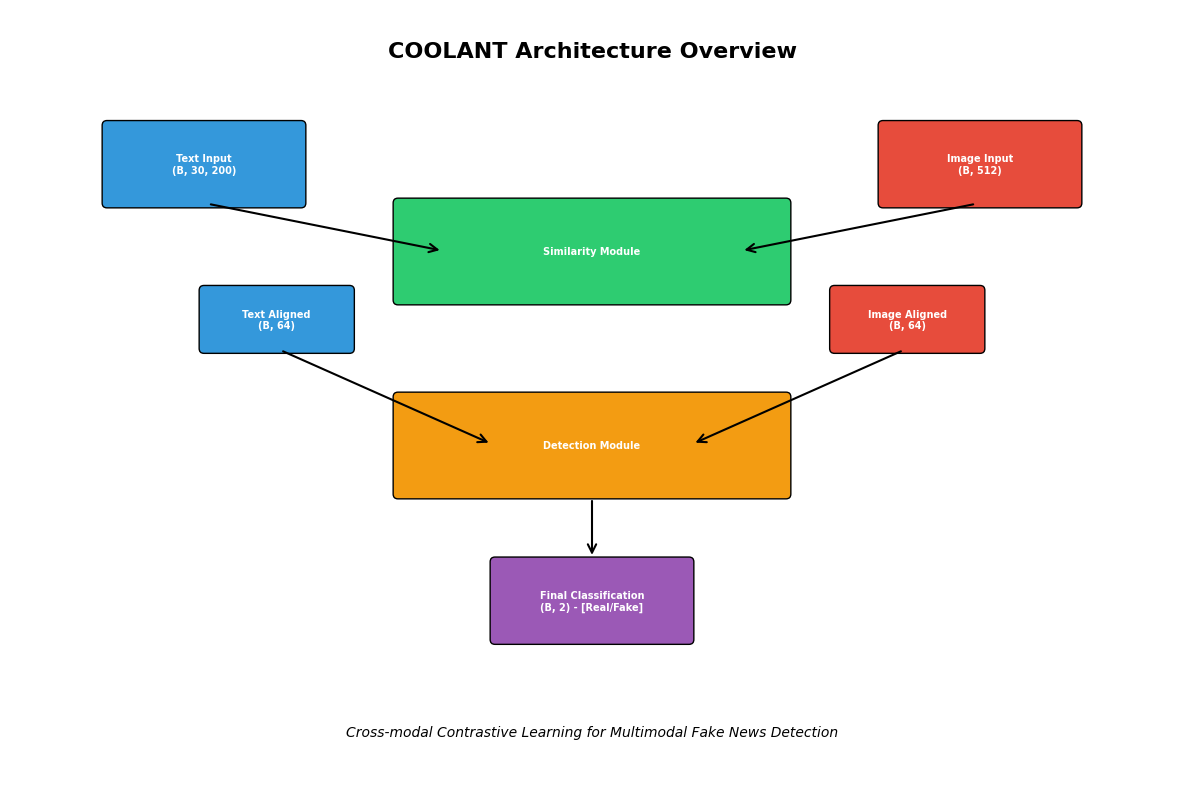
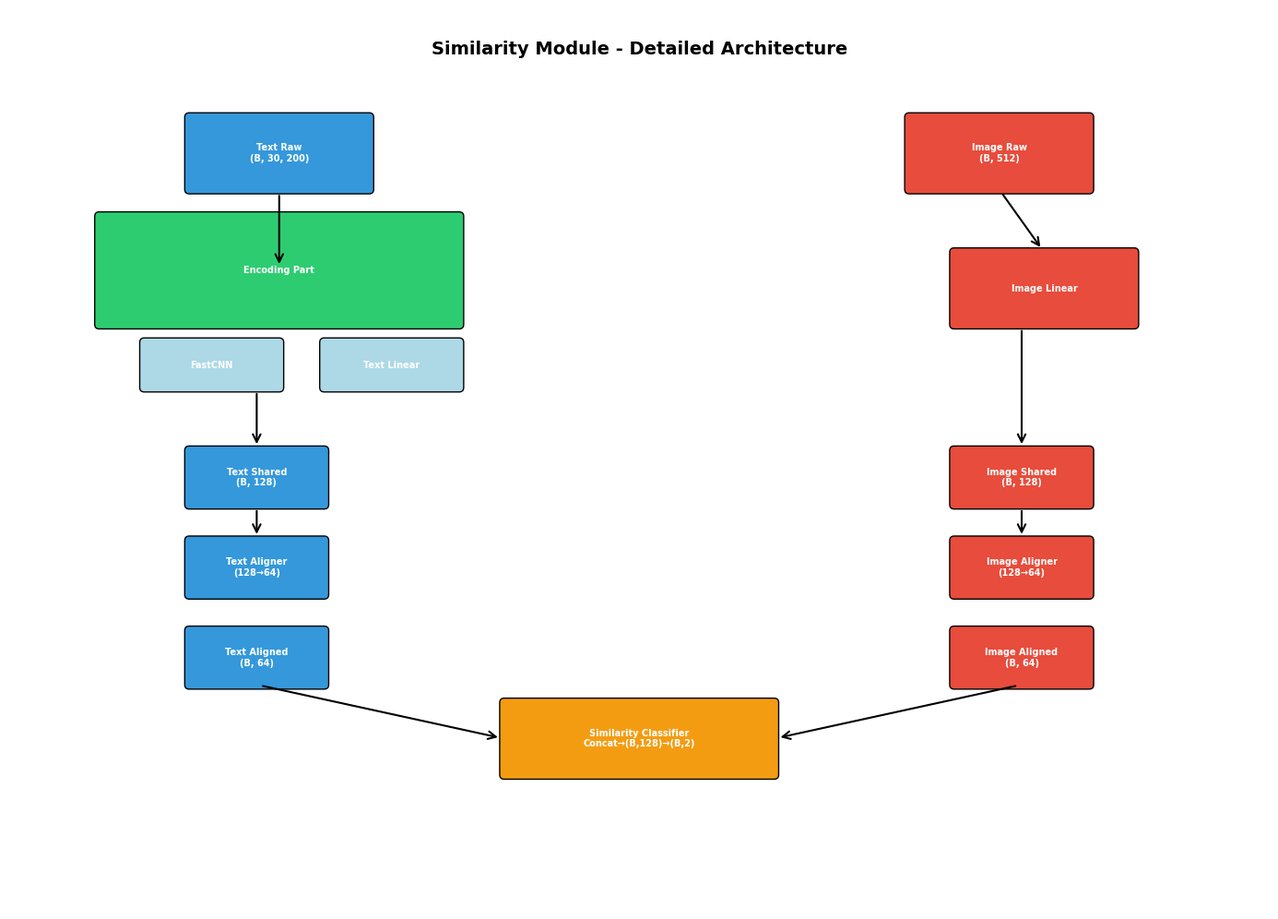
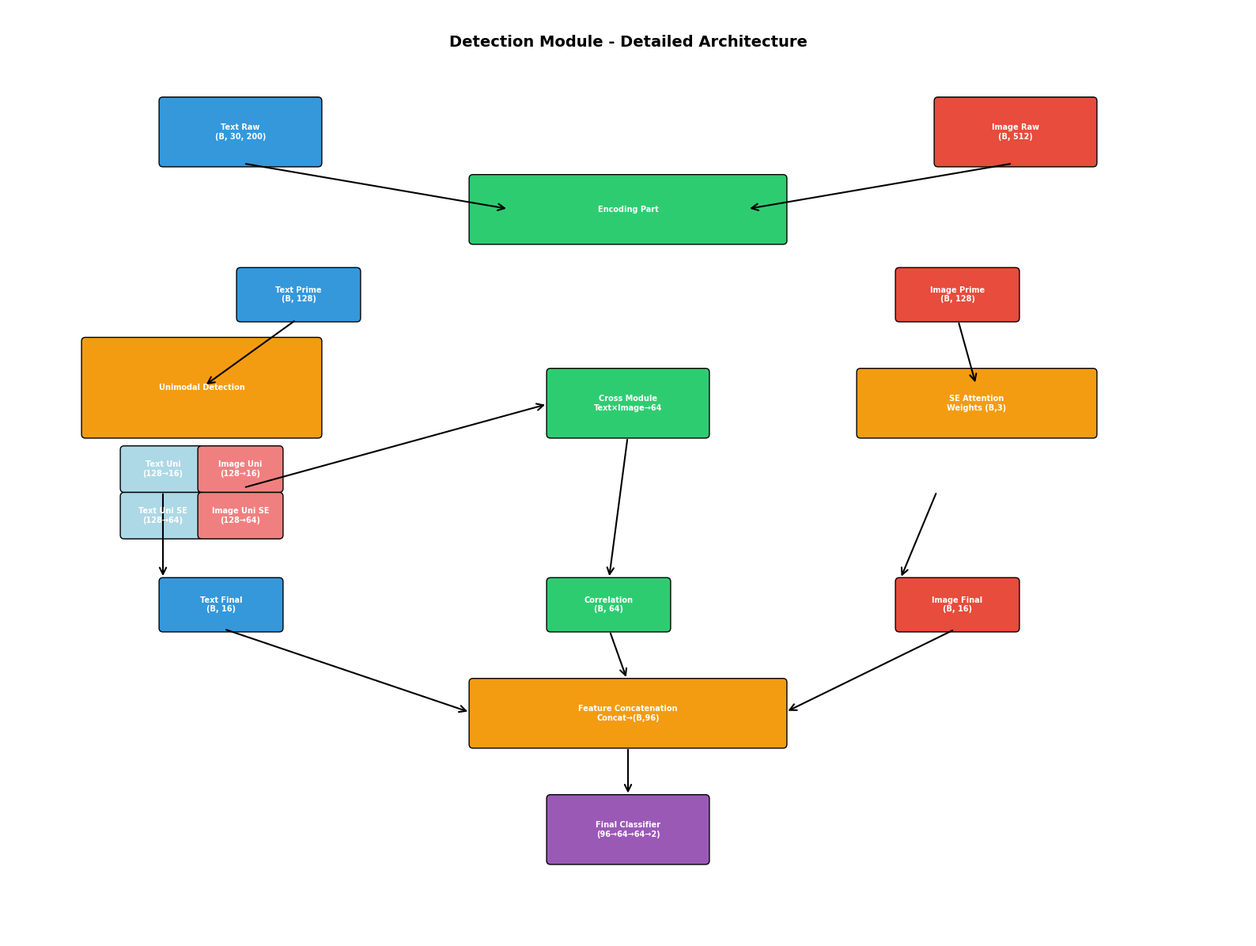
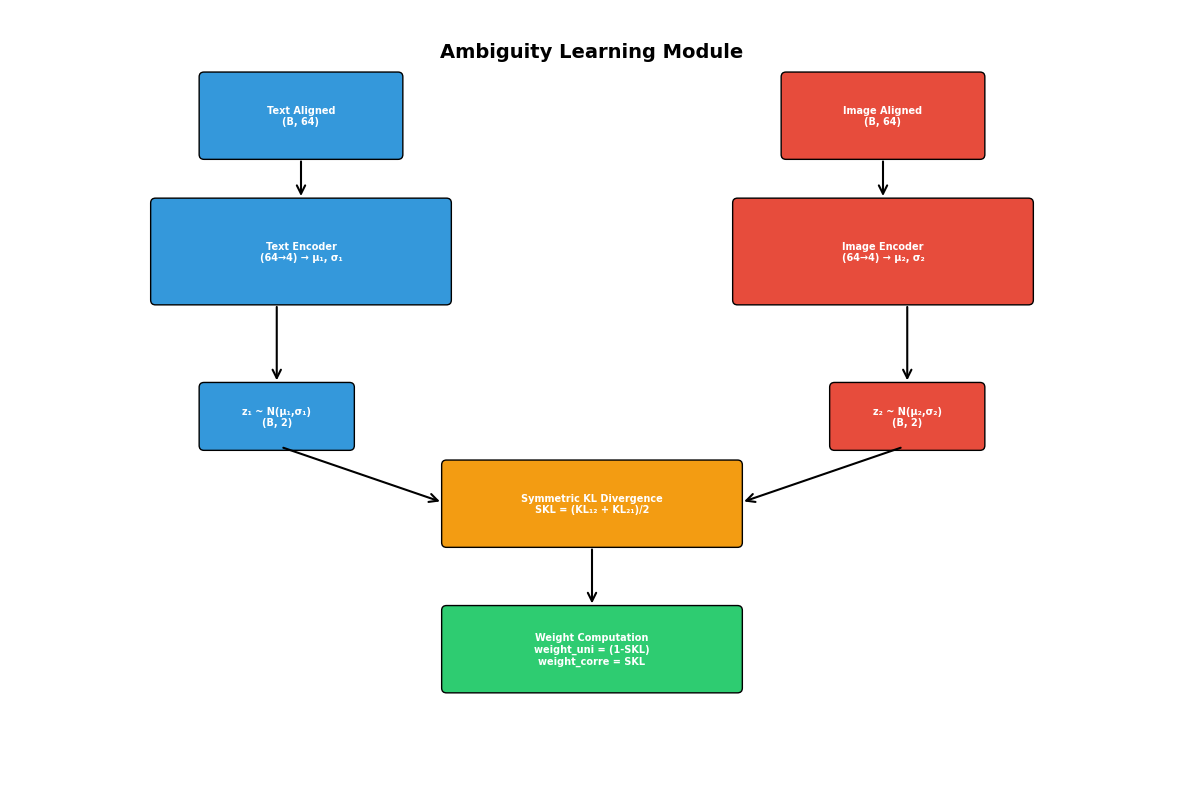
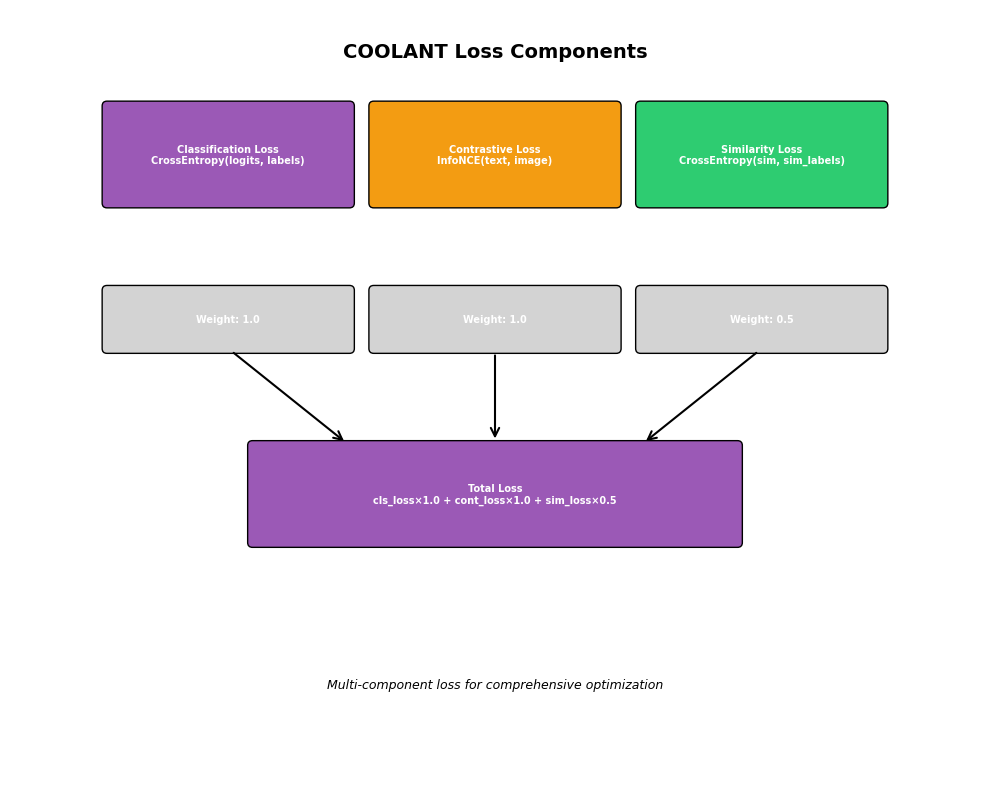

Recreate these plots in Python, in order.
#!/usr/bin/env python3
"""
COOLANT Architecture Visualization Script

This script generates visual diagrams of the COOLANT model architecture
and exports them as image files.
"""

import matplotlib.pyplot as plt
import matplotlib.patches as patches
from matplotlib.patches import FancyBboxPatch, ConnectionPatch
import numpy as np
from pathlib import Path
import logging

# Setup logging
logging.basicConfig(level=logging.INFO)
logger = logging.getLogger(__name__)

# Set up matplotlib for better quality
plt.rcParams["figure.dpi"] = 300
plt.rcParams["savefig.dpi"] = 300
plt.rcParams["font.size"] = 8
plt.rcParams["font.family"] = "Arial"


class COOLANTVisualizer:
    """Visualizer for COOLANT architecture."""

    def __init__(self):
        self.colors = {
            "text": "#3498db",  # Blue
            "image": "#e74c3c",  # Red
            "fusion": "#2ecc71",  # Green
            "attention": "#f39c12",  # Orange
            "loss": "#9b59b6",  # Purple
            "background": "#ecf0f1",  # Light gray
        }

    def draw_box(self, ax, x, y, width, height, text, color, text_color="white"):
        """Draw a box with text."""
        box = FancyBboxPatch(
            (x, y),
            width,
            height,
            boxstyle="round,pad=0.05",
            facecolor=color,
            edgecolor="black",
            linewidth=1,
        )
        ax.add_patch(box)

        # Add text
        ax.text(
            x + width / 2,
            y + height / 2,
            text,
            ha="center",
            va="center",
            color=text_color,
            fontsize=7,
            fontweight="bold",
        )

    def draw_arrow(self, ax, x1, y1, x2, y2, text="", color="black"):
        """Draw arrow between boxes."""
        arrow = ConnectionPatch(
            (x1, y1),
            (x2, y2),
            "data",
            "data",
            arrowstyle="->",
            shrinkA=5,
            shrinkB=5,
            mutation_scale=15,
            fc=color,
            lw=1.5,
        )
        ax.add_patch(arrow)

        if text:
            mid_x, mid_y = (x1 + x2) / 2, (y1 + y2) / 2
            ax.text(mid_x, mid_y + 0.3, text, ha="center", fontsize=6)

    def create_overview_diagram(self):
        """Create high-level overview diagram."""
        fig, ax = plt.subplots(1, 1, figsize=(12, 8))
        ax.set_xlim(0, 12)
        ax.set_ylim(0, 8)
        ax.set_aspect("equal")
        ax.axis("off")

        # Title
        ax.text(
            6,
            7.5,
            "COOLANT Architecture Overview",
            ha="center",
            fontsize=16,
            fontweight="bold",
        )

        # Input boxes
        self.draw_box(ax, 1, 6, 2, 0.8, "Text Input\n(B, 30, 200)", self.colors["text"])
        self.draw_box(ax, 9, 6, 2, 0.8, "Image Input\n(B, 512)", self.colors["image"])

        # Similarity Module
        self.draw_box(ax, 4, 5, 4, 1, "Similarity Module", self.colors["fusion"])
        self.draw_box(
            ax, 2, 4.5, 1.5, 0.6, "Text Aligned\n(B, 64)", self.colors["text"]
        )
        self.draw_box(
            ax, 8.5, 4.5, 1.5, 0.6, "Image Aligned\n(B, 64)", self.colors["image"]
        )

        # Detection Module
        self.draw_box(ax, 4, 3, 4, 1, "Detection Module", self.colors["attention"])

        # Final Classification
        self.draw_box(
            ax,
            5,
            1.5,
            2,
            0.8,
            "Final Classification\n(B, 2) - [Real/Fake]",
            self.colors["loss"],
        )

        # Arrows
        self.draw_arrow(ax, 2, 6, 4.5, 5.5)
        self.draw_arrow(ax, 10, 6, 7.5, 5.5)
        self.draw_arrow(ax, 2.75, 4.5, 5, 3.5)
        self.draw_arrow(ax, 9.25, 4.5, 7, 3.5)
        self.draw_arrow(ax, 6, 3, 6, 2.3)

        # Add subtitle
        ax.text(
            6,
            0.5,
            "Cross-modal Contrastive Learning for Multimodal Fake News Detection",
            ha="center",
            fontsize=10,
            style="italic",
        )

        plt.tight_layout()
        return fig

    def create_similarity_module_diagram(self):
        """Create detailed similarity module diagram."""
        fig, ax = plt.subplots(1, 1, figsize=(14, 10))
        ax.set_xlim(0, 14)
        ax.set_ylim(0, 10)
        ax.set_aspect("equal")
        ax.axis("off")

        # Title
        ax.text(
            7,
            9.5,
            "Similarity Module - Detailed Architecture",
            ha="center",
            fontsize=14,
            fontweight="bold",
        )

        # Inputs
        self.draw_box(ax, 2, 8, 2, 0.8, "Text Raw\n(B, 30, 200)", self.colors["text"])
        self.draw_box(ax, 10, 8, 2, 0.8, "Image Raw\n(B, 512)", self.colors["image"])

        # Encoding Part
        self.draw_box(ax, 1, 6.5, 4, 1.2, "Encoding Part", self.colors["fusion"])
        self.draw_box(ax, 1.5, 5.8, 1.5, 0.5, "FastCNN", "lightblue")
        self.draw_box(ax, 3.5, 5.8, 1.5, 0.5, "Text Linear", "lightblue")
        self.draw_box(ax, 10.5, 6.5, 2, 0.8, "Image Linear", self.colors["image"])

        # Shared representations
        self.draw_box(
            ax, 2, 4.5, 1.5, 0.6, "Text Shared\n(B, 128)", self.colors["text"]
        )
        self.draw_box(
            ax, 10.5, 4.5, 1.5, 0.6, "Image Shared\n(B, 128)", self.colors["image"]
        )

        # Aligners
        self.draw_box(
            ax, 2, 3.5, 1.5, 0.6, "Text Aligner\n(128→64)", self.colors["text"]
        )
        self.draw_box(
            ax, 10.5, 3.5, 1.5, 0.6, "Image Aligner\n(128→64)", self.colors["image"]
        )

        # Aligned features
        self.draw_box(
            ax, 2, 2.5, 1.5, 0.6, "Text Aligned\n(B, 64)", self.colors["text"]
        )
        self.draw_box(
            ax, 10.5, 2.5, 1.5, 0.6, "Image Aligned\n(B, 64)", self.colors["image"]
        )

        # Similarity classifier
        self.draw_box(
            ax,
            5.5,
            1.5,
            3,
            0.8,
            "Similarity Classifier\nConcat→(B,128)→(B,2)",
            self.colors["attention"],
        )

        # Arrows
        self.draw_arrow(ax, 3, 8, 3, 7.1)
        self.draw_arrow(ax, 11, 8, 11.5, 7.3)
        self.draw_arrow(ax, 2.75, 5.8, 2.75, 5.1)
        self.draw_arrow(ax, 11.25, 6.5, 11.25, 5.1)
        self.draw_arrow(ax, 2.75, 4.5, 2.75, 4.1)
        self.draw_arrow(ax, 11.25, 4.5, 11.25, 4.1)
        self.draw_arrow(ax, 2.75, 2.5, 5.5, 1.9)
        self.draw_arrow(ax, 11.25, 2.5, 8.5, 1.9)

        plt.tight_layout()
        return fig

    def create_detection_module_diagram(self):
        """Create detailed detection module diagram."""
        fig, ax = plt.subplots(1, 1, figsize=(16, 12))
        ax.set_xlim(0, 16)
        ax.set_ylim(0, 12)
        ax.set_aspect("equal")
        ax.axis("off")

        # Title
        ax.text(
            8,
            11.5,
            "Detection Module - Detailed Architecture",
            ha="center",
            fontsize=14,
            fontweight="bold",
        )

        # Inputs
        self.draw_box(ax, 2, 10, 2, 0.8, "Text Raw\n(B, 30, 200)", self.colors["text"])
        self.draw_box(ax, 12, 10, 2, 0.8, "Image Raw\n(B, 512)", self.colors["image"])

        # Encoding
        self.draw_box(ax, 6, 9, 4, 0.8, "Encoding Part", self.colors["fusion"])
        self.draw_box(ax, 3, 8, 1.5, 0.6, "Text Prime\n(B, 128)", self.colors["text"])
        self.draw_box(
            ax, 11.5, 8, 1.5, 0.6, "Image Prime\n(B, 128)", self.colors["image"]
        )

        # Unimodal Detection
        self.draw_box(
            ax, 1, 6.5, 3, 1.2, "Unimodal Detection", self.colors["attention"]
        )
        self.draw_box(ax, 1.5, 5.8, 1, 0.5, "Text Uni\n(128→16)", "lightblue")
        self.draw_box(ax, 2.5, 5.8, 1, 0.5, "Image Uni\n(128→16)", "lightcoral")
        self.draw_box(ax, 1.5, 5.2, 1, 0.5, "Text Uni SE\n(128→64)", "lightblue")
        self.draw_box(ax, 2.5, 5.2, 1, 0.5, "Image Uni SE\n(128→64)", "lightcoral")

        # Cross Module
        self.draw_box(
            ax, 7, 6.5, 2, 0.8, "Cross Module\nText×Image→64", self.colors["fusion"]
        )

        # SE Attention
        self.draw_box(
            ax, 11, 6.5, 3, 0.8, "SE Attention\nWeights (B,3)", self.colors["attention"]
        )

        # Attention Application
        self.draw_box(ax, 2, 4, 1.5, 0.6, "Text Final\n(B, 16)", self.colors["text"])
        self.draw_box(
            ax, 11.5, 4, 1.5, 0.6, "Image Final\n(B, 16)", self.colors["image"]
        )
        self.draw_box(ax, 7, 4, 1.5, 0.6, "Correlation\n(B, 64)", self.colors["fusion"])

        # Feature Concatenation
        self.draw_box(
            ax,
            6,
            2.5,
            4,
            0.8,
            "Feature Concatenation\nConcat→(B,96)",
            self.colors["attention"],
        )

        # Final Classifier
        self.draw_box(
            ax, 7, 1, 2, 0.8, "Final Classifier\n(96→64→64→2)", self.colors["loss"]
        )

        # Arrows
        self.draw_arrow(ax, 3, 10, 6.5, 9.4)
        self.draw_arrow(ax, 13, 10, 9.5, 9.4)
        self.draw_arrow(ax, 3.75, 8, 2.5, 7.1)
        self.draw_arrow(ax, 12.25, 8, 12.5, 7.1)
        self.draw_arrow(ax, 2, 5.8, 2, 4.6)
        self.draw_arrow(ax, 3, 5.8, 7, 6.9)
        self.draw_arrow(ax, 12, 5.8, 11.5, 4.6)
        self.draw_arrow(ax, 8, 6.5, 7.75, 4.6)
        self.draw_arrow(ax, 2.75, 4, 6, 2.9)
        self.draw_arrow(ax, 12.25, 4, 10, 2.9)
        self.draw_arrow(ax, 7.75, 4, 8, 3.3)
        self.draw_arrow(ax, 8, 2.5, 8, 1.8)

        plt.tight_layout()
        return fig

    def create_ambiguity_learning_diagram(self):
        """Create ambiguity learning diagram."""
        fig, ax = plt.subplots(1, 1, figsize=(12, 8))
        ax.set_xlim(0, 12)
        ax.set_ylim(0, 8)
        ax.set_aspect("equal")
        ax.axis("off")

        # Title
        ax.text(
            6,
            7.5,
            "Ambiguity Learning Module",
            ha="center",
            fontsize=14,
            fontweight="bold",
        )

        # Inputs
        self.draw_box(ax, 2, 6.5, 2, 0.8, "Text Aligned\n(B, 64)", self.colors["text"])
        self.draw_box(
            ax, 8, 6.5, 2, 0.8, "Image Aligned\n(B, 64)", self.colors["image"]
        )

        # Encoders
        self.draw_box(
            ax, 1.5, 5, 3, 1, "Text Encoder\n(64→4) → μ₁, σ₁", self.colors["text"]
        )
        self.draw_box(
            ax, 7.5, 5, 3, 1, "Image Encoder\n(64→4) → μ₂, σ₂", self.colors["image"]
        )

        # Sampling
        self.draw_box(
            ax, 2, 3.5, 1.5, 0.6, "z₁ ~ N(μ₁,σ₁)\n(B, 2)", self.colors["text"]
        )
        self.draw_box(
            ax, 8.5, 3.5, 1.5, 0.6, "z₂ ~ N(μ₂,σ₂)\n(B, 2)", self.colors["image"]
        )

        # KL Divergence
        self.draw_box(
            ax,
            4.5,
            2.5,
            3,
            0.8,
            "Symmetric KL Divergence\nSKL = (KL₁₂ + KL₂₁)/2",
            self.colors["attention"],
        )

        # Weight Computation
        self.draw_box(
            ax,
            4.5,
            1,
            3,
            0.8,
            "Weight Computation\nweight_uni = (1-SKL)\nweight_corre = SKL",
            self.colors["fusion"],
        )

        # Arrows
        self.draw_arrow(ax, 3, 6.5, 3, 6)
        self.draw_arrow(ax, 9, 6.5, 9, 6)
        self.draw_arrow(ax, 2.75, 5, 2.75, 4.1)
        self.draw_arrow(ax, 9.25, 5, 9.25, 4.1)
        self.draw_arrow(ax, 2.75, 3.5, 4.5, 2.9)
        self.draw_arrow(ax, 9.25, 3.5, 7.5, 2.9)
        self.draw_arrow(ax, 6, 2.5, 6, 1.8)

        plt.tight_layout()
        return fig

    def create_loss_diagram(self):
        """Create loss components diagram."""
        fig, ax = plt.subplots(1, 1, figsize=(10, 8))
        ax.set_xlim(0, 10)
        ax.set_ylim(0, 8)
        ax.set_aspect("equal")
        ax.axis("off")

        # Title
        ax.text(
            5,
            7.5,
            "COOLANT Loss Components",
            ha="center",
            fontsize=14,
            fontweight="bold",
        )

        # Loss components
        self.draw_box(
            ax,
            1,
            6,
            2.5,
            1,
            "Classification Loss\nCrossEntropy(logits, labels)",
            self.colors["loss"],
        )
        self.draw_box(
            ax,
            3.75,
            6,
            2.5,
            1,
            "Contrastive Loss\nInfoNCE(text, image)",
            self.colors["attention"],
        )
        self.draw_box(
            ax,
            6.5,
            6,
            2.5,
            1,
            "Similarity Loss\nCrossEntropy(sim, sim_labels)",
            self.colors["fusion"],
        )

        # Weights
        self.draw_box(ax, 1, 4.5, 2.5, 0.6, "Weight: 1.0", "lightgray")
        self.draw_box(ax, 3.75, 4.5, 2.5, 0.6, "Weight: 1.0", "lightgray")
        self.draw_box(ax, 6.5, 4.5, 2.5, 0.6, "Weight: 0.5", "lightgray")

        # Total Loss
        self.draw_box(
            ax,
            2.5,
            2.5,
            5,
            1,
            "Total Loss\ncls_loss×1.0 + cont_loss×1.0 + sim_loss×0.5",
            self.colors["loss"],
        )

        # Arrows
        self.draw_arrow(ax, 2.25, 4.5, 3.5, 3.5)
        self.draw_arrow(ax, 5, 4.5, 5, 3.5)
        self.draw_arrow(ax, 7.75, 4.5, 6.5, 3.5)

        # Add note
        ax.text(
            5,
            1,
            "Multi-component loss for comprehensive optimization",
            ha="center",
            fontsize=9,
            style="italic",
        )

        plt.tight_layout()
        return fig

    def export_all_diagrams(self, output_dir="diagrams"):
        """Export all diagrams as image files."""
        output_path = Path(output_dir)
        output_path.mkdir(exist_ok=True)

        diagrams = [
            ("coolant_overview", self.create_overview_diagram),
            ("coolant_similarity_module", self.create_similarity_module_diagram),
            ("coolant_detection_module", self.create_detection_module_diagram),
            ("coolant_ambiguity_learning", self.create_ambiguity_learning_diagram),
            ("coolant_loss_components", self.create_loss_diagram),
        ]

        exported_files = []

        for name, create_func in diagrams:
            try:
                logger.info(f"Creating {name} diagram...")
                fig = create_func()

                # Save as PNG
                png_path = output_path / f"{name}.png"
                fig.savefig(
                    png_path,
                    dpi=300,
                    bbox_inches="tight",
                    facecolor="white",
                    edgecolor="none",
                )

                # Save as SVG for vector graphics
                svg_path = output_path / f"{name}.svg"
                fig.savefig(svg_path, format="svg", bbox_inches="tight")

                exported_files.extend([str(png_path), str(svg_path)])
                plt.close(fig)

                logger.info(f"Exported {name} to PNG and SVG")

            except Exception as e:
                logger.error(f"Error creating {name}: {e}")

        return exported_files


def main():
    """Main function to export COOLANT architecture diagrams."""
    logger.info("Starting COOLANT architecture visualization...")

    visualizer = COOLANTVisualizer()
    exported_files = visualizer.export_all_diagrams()

    logger.info(f"Successfully exported {len(exported_files)} diagram files:")
    for file_path in exported_files:
        logger.info(f"  - {file_path}")

    logger.info("Architecture diagrams exported successfully!")


if __name__ == "__main__":
    main()
